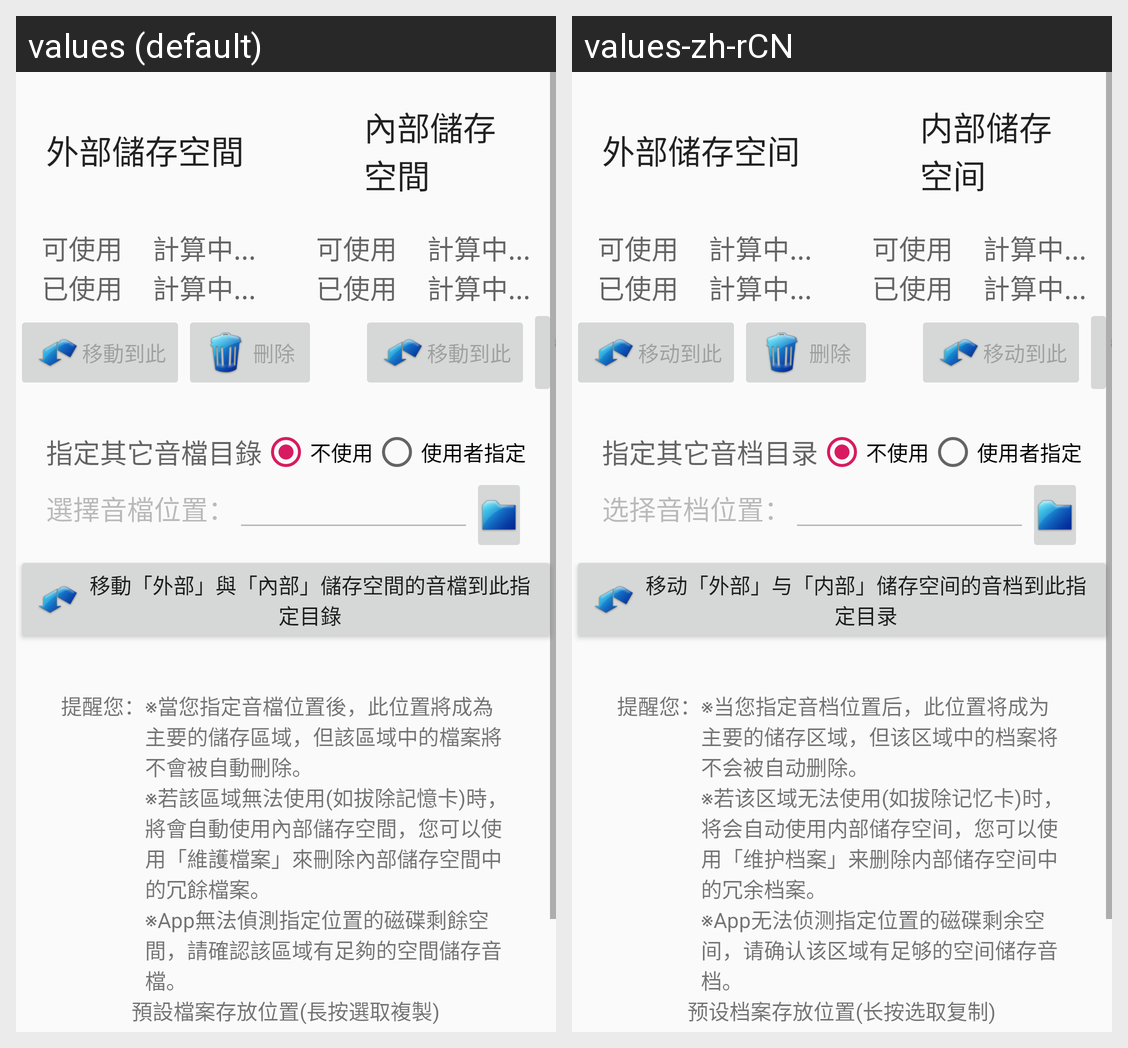

For this localized Android screen grid, give each drawn string resource with its value in every locale shown.
Android screen res/layout/storage_manage.xml rendered under 2 locales, left to right: values (default), values-zh-rCN. Device: Nexus 5 (rendered at 1080×1920; each locale shown at half size, 540×960, under a caption strip naming it); theme AppTheme.
Strings drawn on this screen, with the default value and each locale's value (text and hints the layout hard-codes, and strings that could not be matched under every locale, appear in the picture but are not listed):

extStorage
  values: 外部儲存空間
  values-zh-rCN: 外部储存空间

intStorage
  values: 內部儲存空間
  values-zh-rCN: 内部储存空间

available
  values: 可使用
  values-zh-rCN: 可使用

inUse
  values: 已使用
  values-zh-rCN: 已使用

moveToHere
  values: 移動到此
  values-zh-rCN: 移动到此

lbDel
  values: 刪除
  values-zh-rCN: 删除

specifyOtherFolder
  values: 指定其它音檔目錄
  values-zh-rCN: 指定其它音档目录

doNotUse
  values: 不使用
  values-zh-rCN: 不使用

userSpecify
  values: 使用者指定
  values-zh-rCN: 使用者指定

selectFolder
  values: 選擇音檔位置：
  values-zh-rCN: 选择音档位置：

moveIntExtToHere
  values: 移動「外部」與「內部」儲存空間的音檔到此指定目錄
  values-zh-rCN: 移动「外部」与「内部」储存空间的音档到此指定目录

beAware
  values: 提醒您：
  values-zh-rCN: 提醒您：

userSpecifDesc
  values: ※當您指定音檔位置後，此位置將成為主要的儲存區域，但該區域中的檔案將不會被自動刪除。
      ※若該區域無法使用(如拔除記憶卡)時，將會自動使用內部儲存空間，您可以使用「維護檔案」來刪除內部儲存空間中的冗餘檔案。
      ※App無法偵測指定位置的磁碟剩餘空間，請確認該區域有足夠的空間儲存音檔。
  values-zh-rCN: ※当您指定音档位置后，此位置将成为主要的储存区域，但该区域中的档案将不会被自动删除。
      ※若该区域无法使用(如拔除记忆卡)时，将会自动使用内部储存空间，您可以使用「维护档案」来删除内部储存空间中的冗余档案。
      ※App无法侦测指定位置的磁碟剩余空间，请确认该区域有足够的空间储存音档。

lbDefStorePath
  values: 預設檔案存放位置(長按選取複製)
  values-zh-rCN: 预设档案存放位置(长按选取复制)
